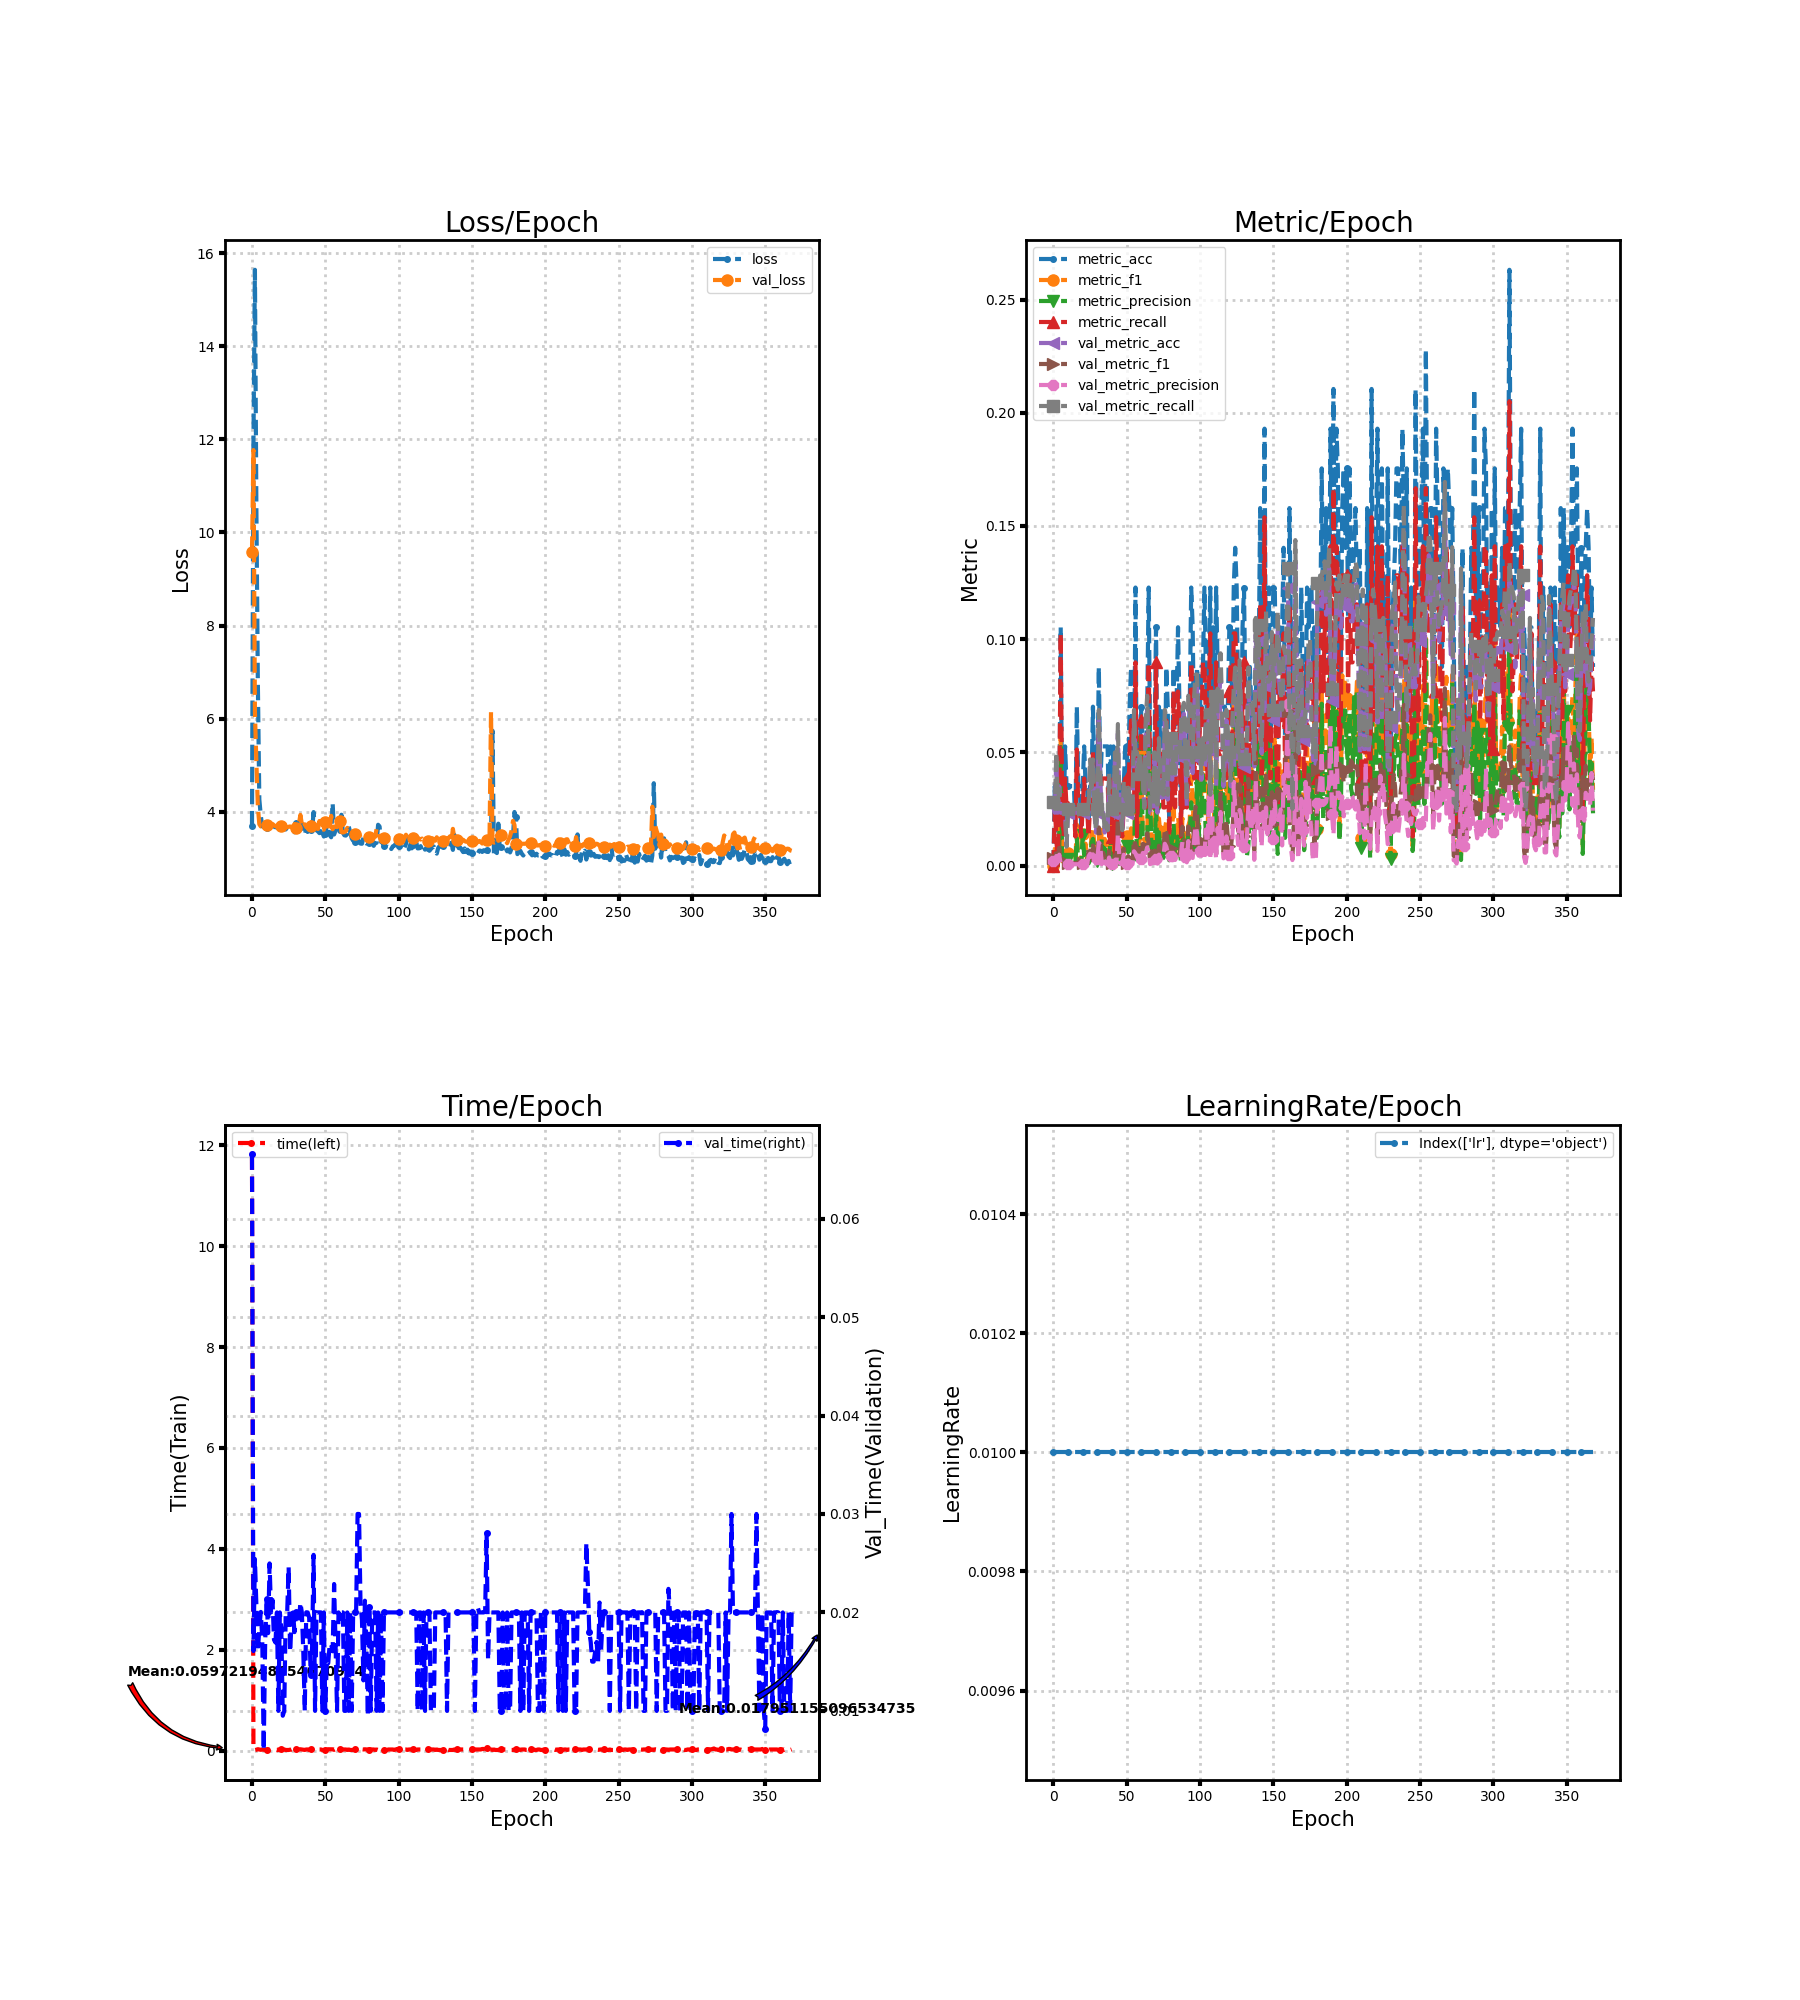

Source data for this figure (header and first rows):
loss, metric_acc, metric_f1, metric_precision, metric_recall, time, lr, val_loss, val_metric_acc, val_metric_f1, val_metric_precision, val_metric_recall, val_time
3.691, 0.0, 0.0, 0.0, 0.0, 11.81, 0.01, 9.585, 0.02624, 0.003124, 0.002004, 0.02813, 0.06652
11.94, 0.03509, 0.008936, 0.005413, 0.02564, 0.0902, 0.01, 11.77, 0.02332, 0.00114, 0.0005831, 0.025, 0.01608
15.64, 0.01754, 0.003945, 0.002331, 0.01282, 0.01805, 0.01, 6.146, 0.04665, 0.007514, 0.004208, 0.05, 0.02542
10.51, 0.0, 0.0, 0.0, 0.0, 0.02507, 0.01, 5.064, 0.02332, 0.00114, 0.0005831, 0.025, 0.02076
6.776, 0.01754, 0.01026, 0.00641, 0.02564, 0.036, 0.01, 4.121, 0.03499, 0.007806, 0.004786, 0.03368, 0.01605
4.27, 0.1053, 0.05604, 0.05238, 0.1026, 0.03043, 0.01, 3.738, 0.02332, 0.00114, 0.0005831, 0.025, 0.01835
3.922, 0.01754, 0.002051, 0.001068, 0.02564, 0.0232, 0.01, 3.689, 0.02332, 0.00114, 0.0005831, 0.025, 0.02005
3.689, 0.01754, 0.001465, 0.000777, 0.01282, 0.02865, 0.01, 3.689, 0.02332, 0.00114, 0.0005831, 0.025, 0.01735
3.684, 0.05263, 0.004973, 0.002659, 0.03846, 0.02327, 0.01, 3.689, 0.02332, 0.00114, 0.0005831, 0.025, 0.006003
3.671, 0.03509, 0.001768, 0.0009158, 0.02564, 0.02845, 0.01, 3.686, 0.008746, 0.001429, 0.0007813, 0.008333, 0.01705
3.664, 0.03509, 0.005317, 0.003021, 0.02564, 0.01906, 0.01, 3.71, 0.02332, 0.00114, 0.0005831, 0.025, 0.0214
3.703, 0.03509, 0.002849, 0.001508, 0.02564, 0.02768, 0.01, 3.685, 0.02332, 0.00114, 0.0005831, 0.025, 0.01789
3.669, 0.03509, 0.001738, 0.0008997, 0.02564, 0.02049, 0.01, 3.683, 0.02332, 0.00114, 0.0005831, 0.025, 0.02498
3.687, 0.03509, 0.001865, 0.0009676, 0.02564, 0.02813, 0.01, 3.684, 0.02332, 0.00114, 0.0005831, 0.025, 0.02
3.665, 0.03509, 0.001865, 0.0009676, 0.02564, 0.02971, 0.01, 3.743, 0.02332, 0.00114, 0.0005831, 0.025, 0.02127
3.682, 0.01754, 0.001832, 0.0009862, 0.01282, 0.01836, 0.01, 3.716, 0.02332, 0.00114, 0.0005831, 0.025, 0.01723
3.673, 0.07018, 0.01808, 0.01204, 0.05128, 0.02322, 0.01, 3.694, 0.02332, 0.00114, 0.0005831, 0.025, 0.01694
3.668, 0.03509, 0.001738, 0.0008997, 0.02564, 0.01538, 0.01, 3.693, 0.02332, 0.00114, 0.0005831, 0.025, 0.02
3.668, 0.03509, 0.001738, 0.0008997, 0.02564, 0.03, 0.01, 3.69, 0.02332, 0.00114, 0.0005831, 0.025, 0.009999
3.66, 0.01754, 0.001251, 0.0006575, 0.01282, 0.02, 0.01, 3.676, 0.02332, 0.00114, 0.0005831, 0.025, 0.02
3.646, 0.03509, 0.01374, 0.0133, 0.02564, 0.03, 0.01, 3.694, 0.02332, 0.001176, 0.0006024, 0.025, 0.01834
3.639, 0.05263, 0.008084, 0.004534, 0.03846, 0.02721, 0.01, 3.684, 0.02332, 0.00114, 0.0005831, 0.025, 0.009507
3.633, 0.03509, 0.009643, 0.005994, 0.02564, 0.03, 0.01, 3.674, 0.02332, 0.00114, 0.0005831, 0.025, 0.01
3.624, 0.03509, 0.002331, 0.001221, 0.02564, 0.02, 0.01, 3.675, 0.02332, 0.00114, 0.0005831, 0.025, 0.02
3.667, 0.01754, 0.001709, 0.0009158, 0.01282, 0.02, 0.01, 3.672, 0.02332, 0.006897, 0.004, 0.025, 0.02
3.659, 0.03509, 0.004274, 0.002331, 0.02564, 0.02, 0.01, 3.682, 0.04373, 0.00858, 0.005212, 0.04688, 0.02461
3.647, 0.03509, 0.01296, 0.01006, 0.02564, 0.02605, 0.01, 3.689, 0.03207, 0.003137, 0.001659, 0.03438, 0.016
3.634, 0.07018, 0.01612, 0.0118, 0.05128, 0.02606, 0.01, 3.676, 0.04373, 0.008846, 0.004943, 0.04688, 0.019
3.627, 0.03509, 0.009933, 0.007143, 0.02564, 0.038, 0.01, 3.67, 0.02332, 0.005874, 0.00361, 0.025, 0.02
3.563, 0.05263, 0.008475, 0.004768, 0.03846, 0.036, 0.01, 3.742, 0.01458, 0.001712, 0.0009058, 0.01562, 0.018
3.755, 0.03509, 0.00382, 0.002064, 0.02564, 0.034, 0.01, 3.663, 0.02332, 0.004519, 0.002885, 0.025, 0.02
3.556, 0.08772, 0.01334, 0.00748, 0.0641, 0.03, 0.01, 3.682, 0.06414, 0.01685, 0.01018, 0.06875, 0.02
3.615, 0.03509, 0.00223, 0.001166, 0.02564, 0.033, 0.01, 3.742, 0.0379, 0.01121, 0.008798, 0.04063, 0.019
3.635, 0.05263, 0.01579, 0.01166, 0.03846, 0.034, 0.01, 3.937, 0.02332, 0.00114, 0.0005831, 0.025, 0.021
3.73, 0.05263, 0.00518, 0.00279, 0.03846, 0.03, 0.01, 3.74, 0.02332, 0.005627, 0.003447, 0.025, 0.02
3.561, 0.05263, 0.01179, 0.00757, 0.03846, 0.025, 0.01, 3.661, 0.01458, 0.002525, 0.001374, 0.01562, 0.016
3.509, 0.05263, 0.005996, 0.003252, 0.03846, 0.02104, 0.01, 3.735, 0.01749, 0.001136, 0.0005859, 0.01875, 0.01
3.647, 0.05263, 0.006875, 0.003885, 0.03846, 0.03, 0.01, 3.677, 0.01458, 0.001232, 0.000641, 0.01562, 0.02002
3.573, 0.01754, 0.00223, 0.001221, 0.01282, 0.02998, 0.01, 3.655, 0.0379, 0.006392, 0.003547, 0.04063, 0.02
3.611, 0.05263, 0.01875, 0.0137, 0.03846, 0.02, 0.01, 3.689, 0.02332, 0.001538, 0.0007937, 0.025, 0.01948
3.612, 0.01754, 0.001282, 0.0006748, 0.01282, 0.03742, 0.01, 3.707, 0.02332, 0.00114, 0.0005831, 0.025, 0.01368
3.595, 0.05263, 0.005928, 0.003215, 0.03846, 0.03359, 0.01, 3.817, 0.02332, 0.00114, 0.0005831, 0.025, 0.01646
3.998, 0.0, 0.0, 0.0, 0.0, 0.02105, 0.01, 3.704, 0.04665, 0.004505, 0.00236, 0.05, 0.02585
3.645, 0.01754, 0.002137, 0.001166, 0.01282, 0.02588, 0.01, 3.692, 0.02332, 0.001316, 0.0006757, 0.025, 0.01
3.605, 0.03509, 0.00223, 0.001166, 0.02564, 0.03, 0.01, 3.665, 0.05831, 0.02083, 0.01404, 0.0625, 0.02
3.582, 0.01754, 0.00135, 0.0007123, 0.01282, 0.03, 0.01, 3.635, 0.02624, 0.006829, 0.003945, 0.02813, 0.02
3.546, 0.03509, 0.00789, 0.004662, 0.02564, 0.03, 0.01, 3.806, 0.02332, 0.00114, 0.0005831, 0.025, 0.02
3.683, 0.01754, 0.001221, 0.000641, 0.01282, 0.03, 0.01, 3.648, 0.01458, 0.001938, 0.001033, 0.01562, 0.02
3.556, 0.03509, 0.005413, 0.003027, 0.02564, 0.02, 0.01, 3.622, 0.03499, 0.007499, 0.00476, 0.0375, 0.01
3.473, 0.05263, 0.01074, 0.006246, 0.03846, 0.02, 0.01, 3.62, 0.02915, 0.004487, 0.002613, 0.03125, 0.02
3.523, 0.05263, 0.01319, 0.00845, 0.03846, 0.02, 0.01, 3.784, 0.02332, 0.001325, 0.0006803, 0.025, 0.009998
3.708, 0.03509, 0.008834, 0.005929, 0.02564, 0.02595, 0.01, 3.621, 0.03207, 0.004168, 0.00222, 0.03438, 0.01509
3.53, 0.07018, 0.01194, 0.006759, 0.05128, 0.03437, 0.01, 3.611, 0.02915, 0.003304, 0.001744, 0.03125, 0.01484
3.506, 0.08772, 0.01645, 0.01013, 0.0641, 0.03309, 0.01, 3.601, 0.02332, 0.00155, 0.0008, 0.025, 0.01682
3.457, 0.05263, 0.01105, 0.007725, 0.03846, 0.03349, 0.01, 3.917, 0.02332, 0.00114, 0.0005831, 0.025, 0.01673
4.194, 0.03509, 0.002182, 0.00114, 0.02564, 0.0332, 0.01, 3.629, 0.06414, 0.01135, 0.006285, 0.06875, 0.01605
3.516, 0.1228, 0.03606, 0.03684, 0.08974, 0.02273, 0.01, 3.687, 0.04665, 0.009142, 0.005318, 0.05, 0.02289
3.625, 0.01754, 0.003419, 0.001972, 0.01282, 0.03777, 0.01, 3.686, 0.04665, 0.006693, 0.003671, 0.05, 0.01669
3.592, 0.05263, 0.008771, 0.005083, 0.03846, 0.02952, 0.01, 3.674, 0.04082, 0.007497, 0.004365, 0.04375, 0.01
3.601, 0.05263, 0.01149, 0.007414, 0.03846, 0.03, 0.01, 3.737, 0.04665, 0.004482, 0.002347, 0.05, 0.02
... 309 more rows
